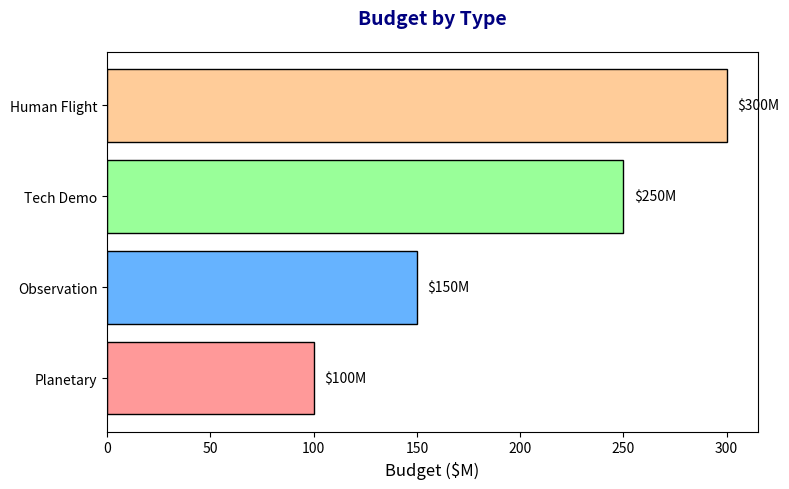

Source code (Python):
import matplotlib.pyplot as plt
import numpy as np

# Only retain the data needed for the bar chart
mission_types = ['Planetary', 'Observation', 'Tech Demo', 'Human Flight']
mission_budgets = [100, 150, 250, 300]
colors = ['#ff9999', '#66b3ff', '#99ff99', '#ffcc99']

# Create a single subplot for the bar chart
fig, ax2 = plt.subplots(figsize=(8, 5))

# Plot the bar chart
ax2.barh(mission_types, mission_budgets, color=colors, edgecolor='black')
ax2.set_xlabel('Budget ($M)', fontsize=12)
ax2.set_title("Budget by Type", fontsize=14, fontweight='bold', color='navy', pad=20)

# Add text annotations
for i, budget in enumerate(mission_budgets):
    ax2.text(budget + 5, i, f'${budget}M', va='center', fontsize=10, color='black')

plt.tight_layout()
plt.show()
